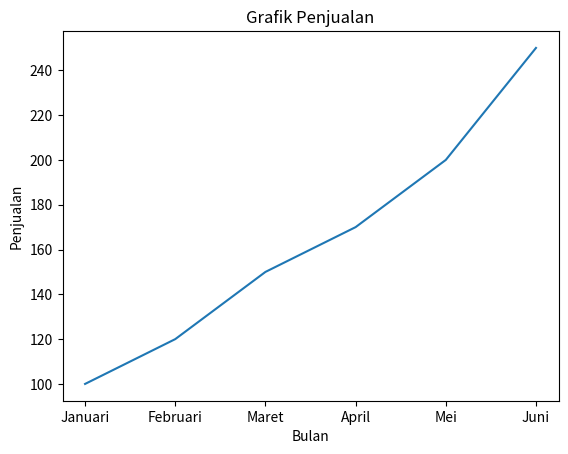

Here is the Python script that generated this plot:
print("ambarawa avocado")
print ("merlin")
import matplotlib.pyplot as plt
bulan = ['Januari', 'Februari', 'Maret', 'April', 'Mei', 'Juni']
penjualan = [100, 120, 150, 170, 200, 250]
plt.plot(bulan, penjualan)
plt.xlabel('Bulan')
plt.ylabel('Penjualan')
plt.title('Grafik Penjualan')
plt.show()
